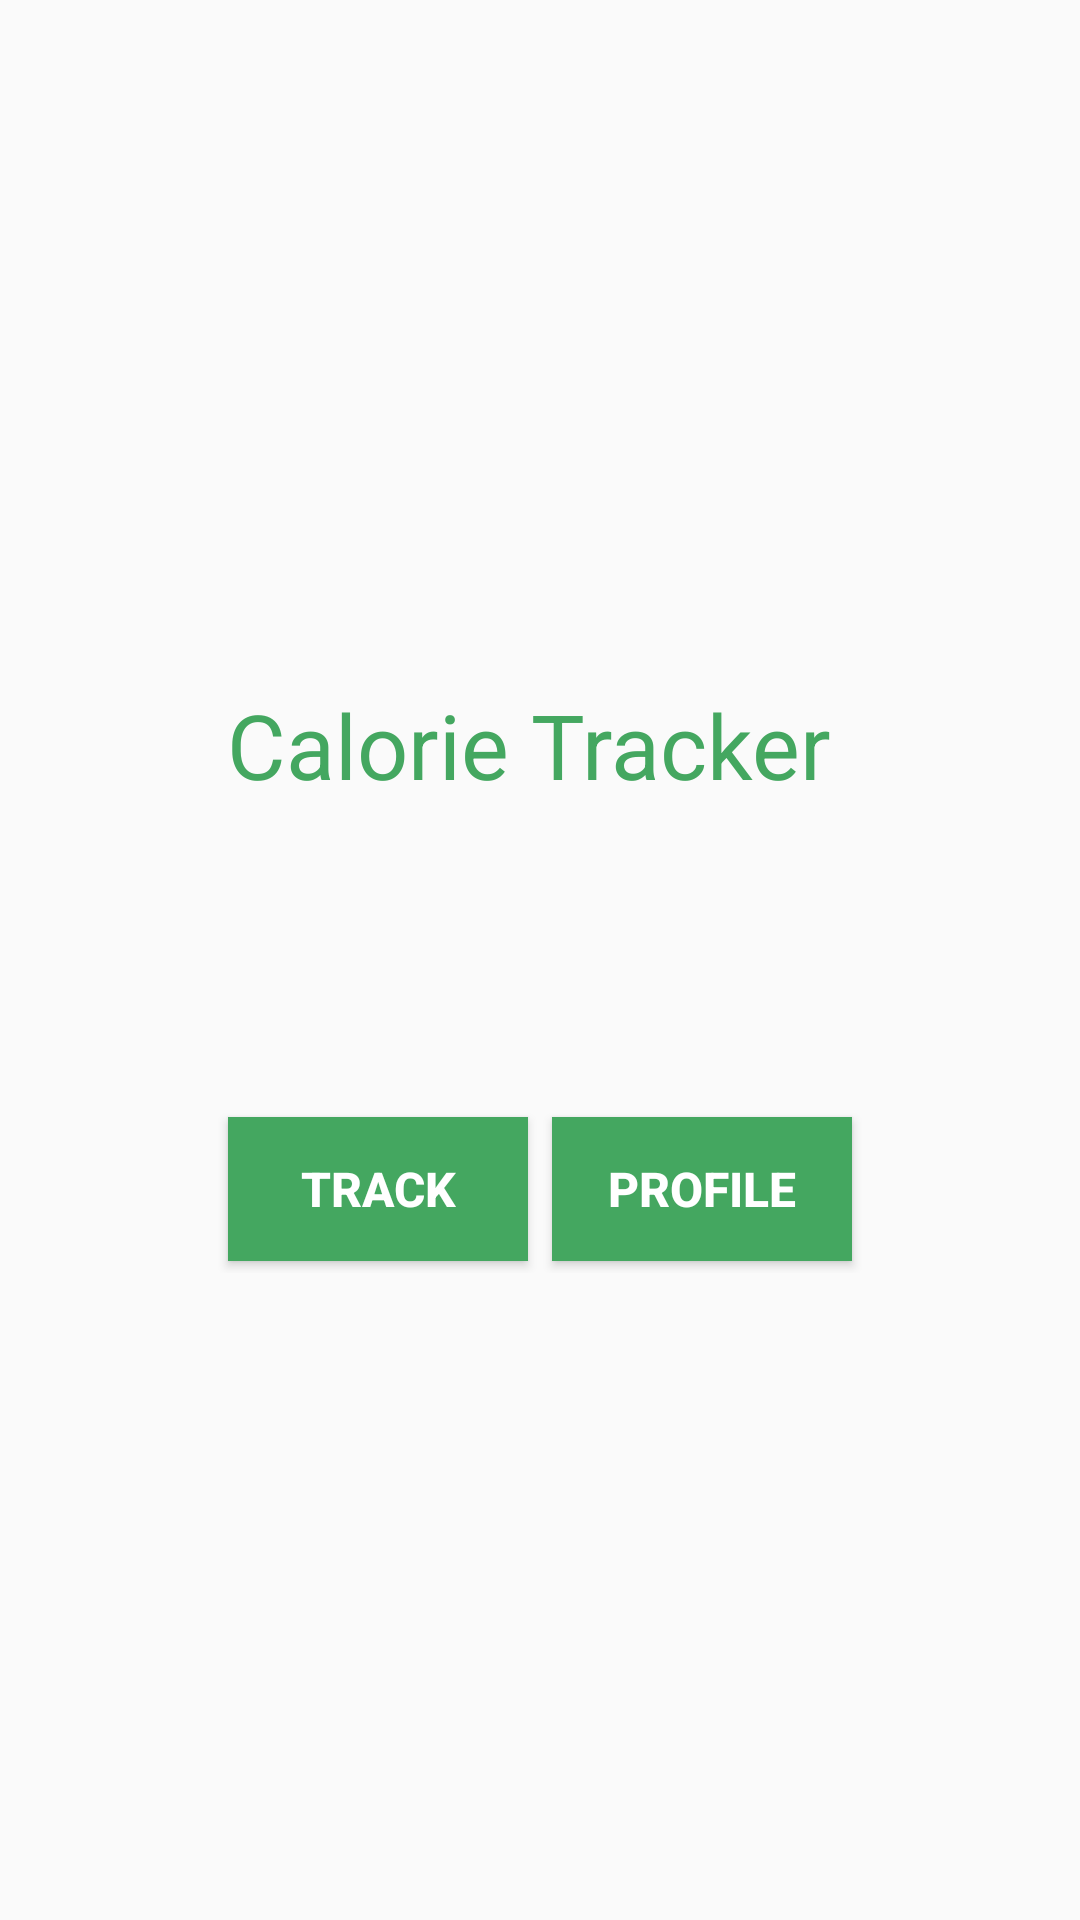

Here is an Android app screen rendered from its layout file. Give the layout XML and the strings, colors and styles it references.
<!-- AndroidManifest.xml: application theme AppTheme -->
<!-- res/layout/content_home.xml -->
<?xml version="1.0" encoding="utf-8"?>
<androidx.constraintlayout.widget.ConstraintLayout xmlns:android="http://schemas.android.com/apk/res/android"
    xmlns:app="http://schemas.android.com/apk/res-auto"
    xmlns:tools="http://schemas.android.com/tools"
    android:layout_width="match_parent"
    android:layout_height="match_parent"
    app:layout_behavior="@string/appbar_scrolling_view_behavior"
    tools:context=".HomeActivity"
    tools:showIn="@layout/activity_home">

    <TextView
        android:id="@+id/textView"
        android:layout_width="wrap_content"
        android:layout_height="wrap_content"
        android:text="@string/app_name"
        android:textColor="@color/colorGreen"
        android:textSize="30sp"
        app:layout_constraintBottom_toBottomOf="parent"
        app:layout_constraintHorizontal_bias="0.477"
        app:layout_constraintLeft_toLeftOf="parent"
        app:layout_constraintRight_toRightOf="parent"
        app:layout_constraintTop_toTopOf="parent"
        app:layout_constraintVertical_bias="0.38" />

    <GridLayout
        android:layout_width="wrap_content"
        android:layout_height="0dp"
        android:layout_centerHorizontal="true"
        android:layout_centerVertical="true"
        android:layout_marginTop="79dp"
        android:columnCount="3"
        android:orientation="horizontal"
        android:rowCount="2"
        android:useDefaultMargins="true"
        app:layout_constraintEnd_toEndOf="parent"
        app:layout_constraintHorizontal_bias="0.5"
        app:layout_constraintStart_toStartOf="parent"
        app:layout_constraintTop_toBottomOf="@+id/textView">

        <Button
            android:id="@+id/btnTrack"
            style="@style/btnPrimary"
            android:layout_width="100dp"
            android:layout_height="wrap_content"
            android:layout_row="0"
            android:layout_column="0"
            android:layout_gravity="center|fill"
            android:text="@string/goTrack" />

        <Button
            android:id="@+id/btnProfile"
            style="@style/btnPrimary"
            android:layout_width="100dp"
            android:layout_height="wrap_content"
            android:layout_row="0"
            android:layout_column="1"
            android:layout_gravity="center|fill"
            android:text="@string/goProfile" />


    </GridLayout>

</androidx.constraintlayout.widget.ConstraintLayout>
<!-- resources referenced by this layout -->
<resources>
  <color name="colorGreen">#44A760</color>
  <string name="app_name">Calorie Tracker</string>
  <string name="goProfile">Profile</string>
  <string name="goTrack">Track</string>
  <style name="btnPrimary">
          <item name="android:textSize">16sp</item>
          <item name="android:background">@color/colorGreen</item>
          <item name="android:textColor">@color/colorWhite</item>
          <item name="android:textStyle">bold</item>
          <item name="android:layout_marginTop">25dp</item>
      </style>
  <style name="AppTheme" parent="Theme.AppCompat.Light.DarkActionBar">
          
          <item name="colorPrimary">@color/colorPrimary</item>
          <item name="colorPrimaryDark">@color/colorPrimaryDark</item>
          <item name="colorAccent">@color/colorAccent</item>
      </style>
  <color name="colorWhite">#FFFFFF</color>
  <color name="colorPrimary">#008577</color>
  <color name="colorPrimaryDark">#00574B</color>
  <color name="colorAccent">#D81B60</color>
</resources>
